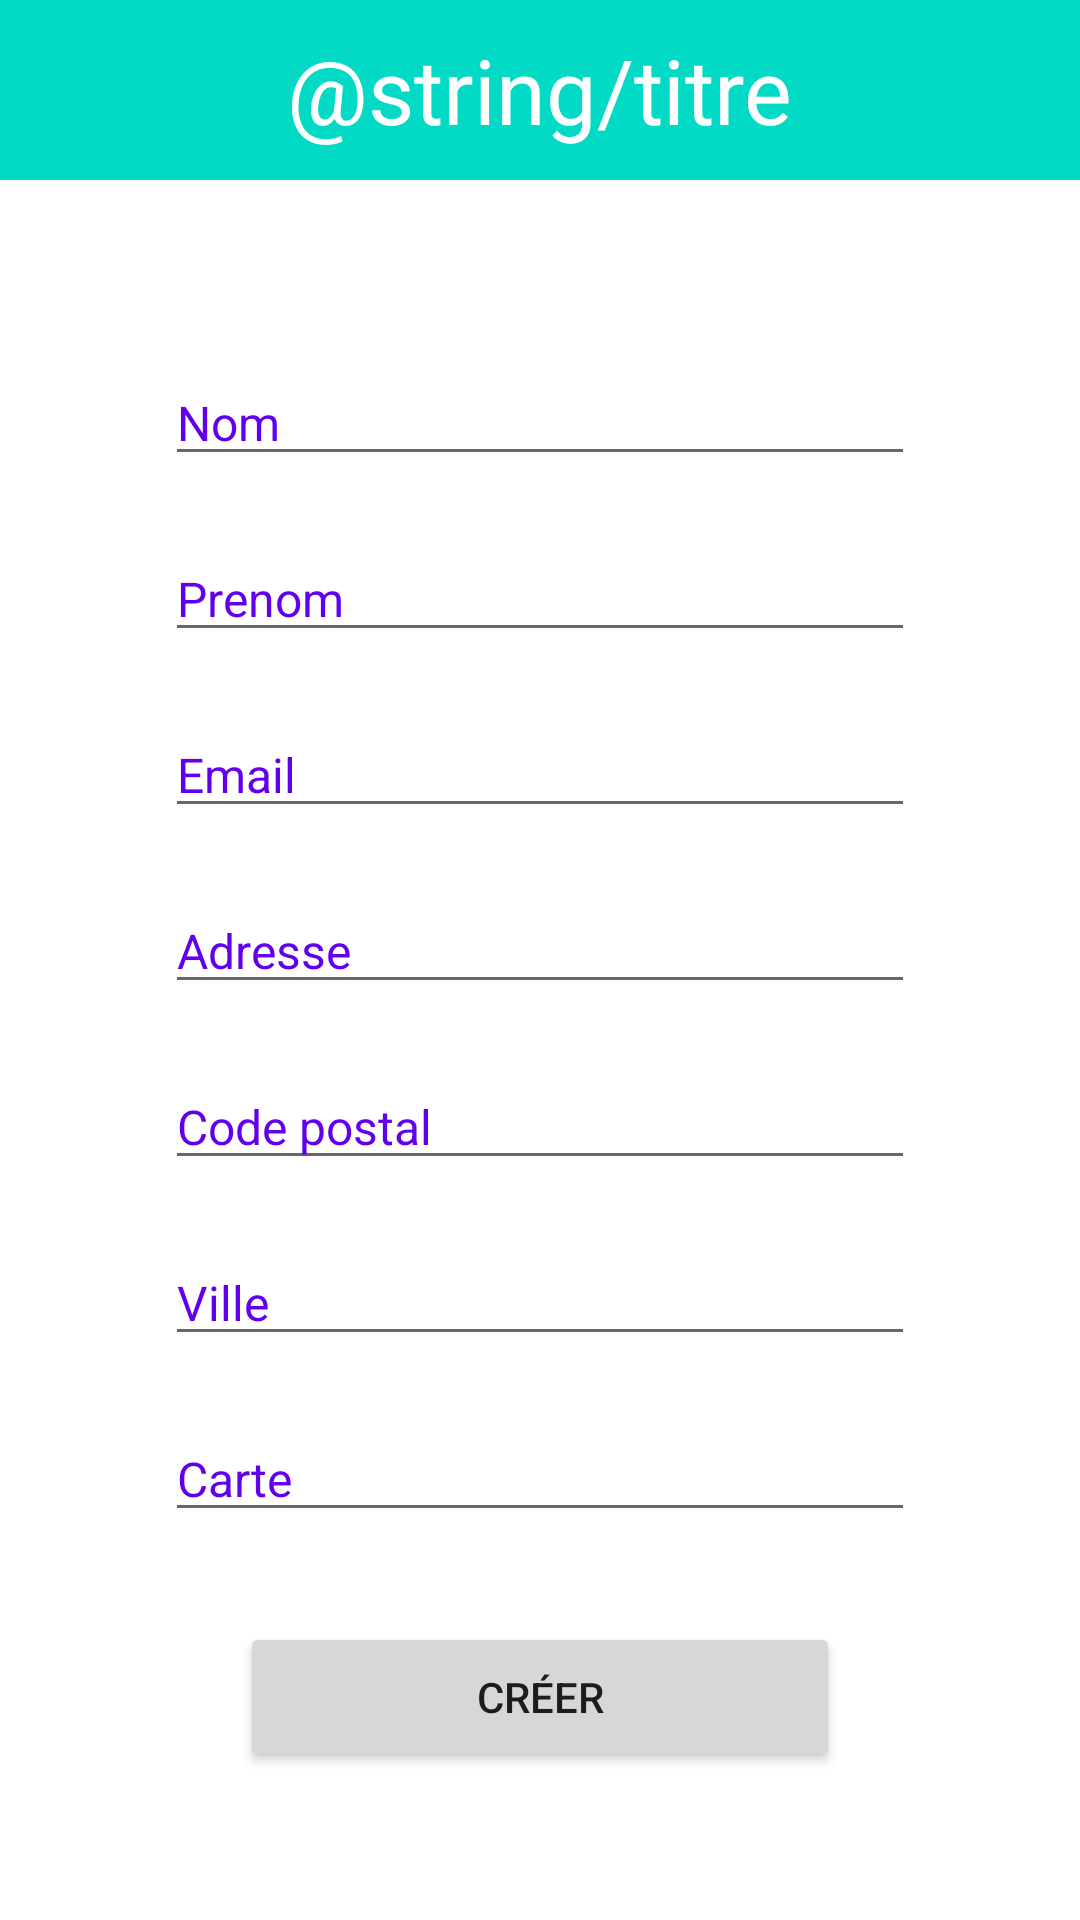

Here is an Android app screen rendered from its layout file. Give the layout XML and the strings, colors and styles it references.
<!-- AndroidManifest.xml: application theme Theme.ProjetAtelierEpsi20212022 -->
<!-- res/layout/activity_login.xml -->
<?xml version="1.0" encoding="utf-8"?>
<LinearLayout

    android:orientation="vertical"
    xmlns:android="http://schemas.android.com/apk/res/android"
    xmlns:app="http://schemas.android.com/apk/res-auto"
    xmlns:tools="http://schemas.android.com/tools"
    android:layout_width="match_parent"
    android:layout_height="match_parent"
    tools:context=".LoginActivity">

    <include
        layout="@layout/layout_header"
        android:layout_width="match_parent"
        android:layout_height="wrap_content" />

    <ScrollView
        android:layout_width="match_parent"
        android:layout_height="match_parent">

        <LinearLayout
            android:layout_width="match_parent"
            android:layout_height="wrap_content"
            android:orientation="vertical" >
            <EditText
                style="@style/LoginEdit"
                android:id="@+id/editNom"
                android:ems="10"
                android:inputType="none"
                android:hint="Nom" />
            <EditText
                style="@style/LoginEdit"
                android:id="@+id/editPrenom"
                android:layout_marginTop="20dp"
                android:ems="10"
                android:inputType="none"
                android:hint="Prenom" />
            <EditText
                style="@style/LoginEdit"
                android:id="@+id/editEmail"
                android:ems="10"
                android:layout_marginTop="20dp"
                android:hint="Email" />
            <EditText
                style="@style/LoginEdit"
                android:id="@+id/editTextAddress"
                android:ems="10"
                android:layout_marginTop="20dp"
                android:inputType="textEmailAddress"
                android:hint="Adresse" />
            <EditText
                style="@style/LoginEdit"
                android:id="@+id/editCodePostal"
                android:ems="10"
                android:layout_marginTop="20dp"
                android:inputType="phone"
                android:hint="Code postal" />
            <EditText
                style="@style/LoginEdit"
                android:id="@+id/editTextEmail"
                android:ems="10"
                android:layout_marginTop="20dp"
                android:hint="Ville" />

            <EditText
                style="@style/LoginEdit"
                android:id="@+id/editTextPassword"
                android:ems="10"
                android:layout_marginTop="20dp"
                android:inputType="phone"
                android:hint="Carte" />

            <Button
                android:id="@+id/buttonSubmitForm"
                android:layout_gravity="center_horizontal"
                android:layout_marginTop="30dp"
                android:layout_width="200dp"
                android:layout_height="50dp"
                android:text="Créer"/>
        </LinearLayout>
    </ScrollView>

</LinearLayout>
<!-- res/layout/layout_header.xml (included above) -->
<?xml version="1.0" encoding="utf-8"?>
<LinearLayout
    xmlns:android="http://schemas.android.com/apk/res/android"
    xmlns:app="http://schemas.android.com/apk/res-auto"
    android:layout_width="match_parent"
    android:layout_height="match_parent">
    <RelativeLayout
        android:background="@color/teal_200"
        android:layout_width="match_parent"
        android:layout_height="60dp">

        <TextView
            android:textSize="30dp"
            android:textColor="@color/white"
            android:layout_centerInParent="true"
            android:id="@+id/textViewTitle"
            android:layout_width="wrap_content"
            android:layout_height="wrap_content"
            android:text="@string/titre" />

        <ImageView
            android:layout_centerVertical="true"
            android:id="@+id/imageViewBack"
            android:layout_width="50dp"
            android:layout_height="50dp"
            android:src="@drawable/icon_backo"
            android:visibility="gone" />

        <ImageView
            android:id="@+id/imageView2"
            android:layout_width="wrap_content"
            android:layout_height="wrap_content"
            android:layout_toRightOf="@id/textViewTitle"
            android:visibility="gone"
            app:srcCompat="@drawable/poro" />

    </RelativeLayout>
</LinearLayout>
<!-- resources referenced by this layout -->
<resources>
  <!-- drawable poro: jpg bitmap (drawable-v24, 240403 bytes) -->
  <style name="LoginEdit" parent="Widget.AppCompat.EditText">
          <item name="android:textSize">16sp</item>
          <item name="android:layout_marginTop">60dp</item>
          <item name="android:textColor">@color/purple_700</item>
          <item name="android:textColorHint">@color/purple_500</item>
          <item name="android:layout_width">250dp</item>
          <item name="android:layout_height">wrap_content</item>
          <item name="android:layout_gravity">center_horizontal</item>
      </style>
  <style name="Theme.ProjetAtelierEpsi20212022" parent="Theme.MaterialComponents.DayNight.NoActionBar">
          
          <item name="colorPrimary">@color/purple_500</item>
          <item name="colorPrimaryVariant">@color/purple_700</item>
          <item name="colorOnPrimary">@color/white</item>
          
          <item name="colorSecondary">@color/teal_200</item>
          <item name="colorSecondaryVariant">@color/teal_700</item>
          <item name="colorOnSecondary">@color/black</item>
          
          <item name="android:statusBarColor" tools:targetApi="l">?attr/colorPrimaryVariant</item>
          
      </style>
  <!-- not gathered from this repository: default colours our renderer supplied (Android Studio template values) -->
  <color name="purple_500">#FF6200EE</color>
  <color name="purple_700">#FF3700B3</color>
  <color name="teal_200">#FF03DAC5</color>
  <color name="teal_700">#FF018786</color>
  <color name="black">#FF000000</color>
  <color name="white">#FFFFFFFF</color>
</resources>
